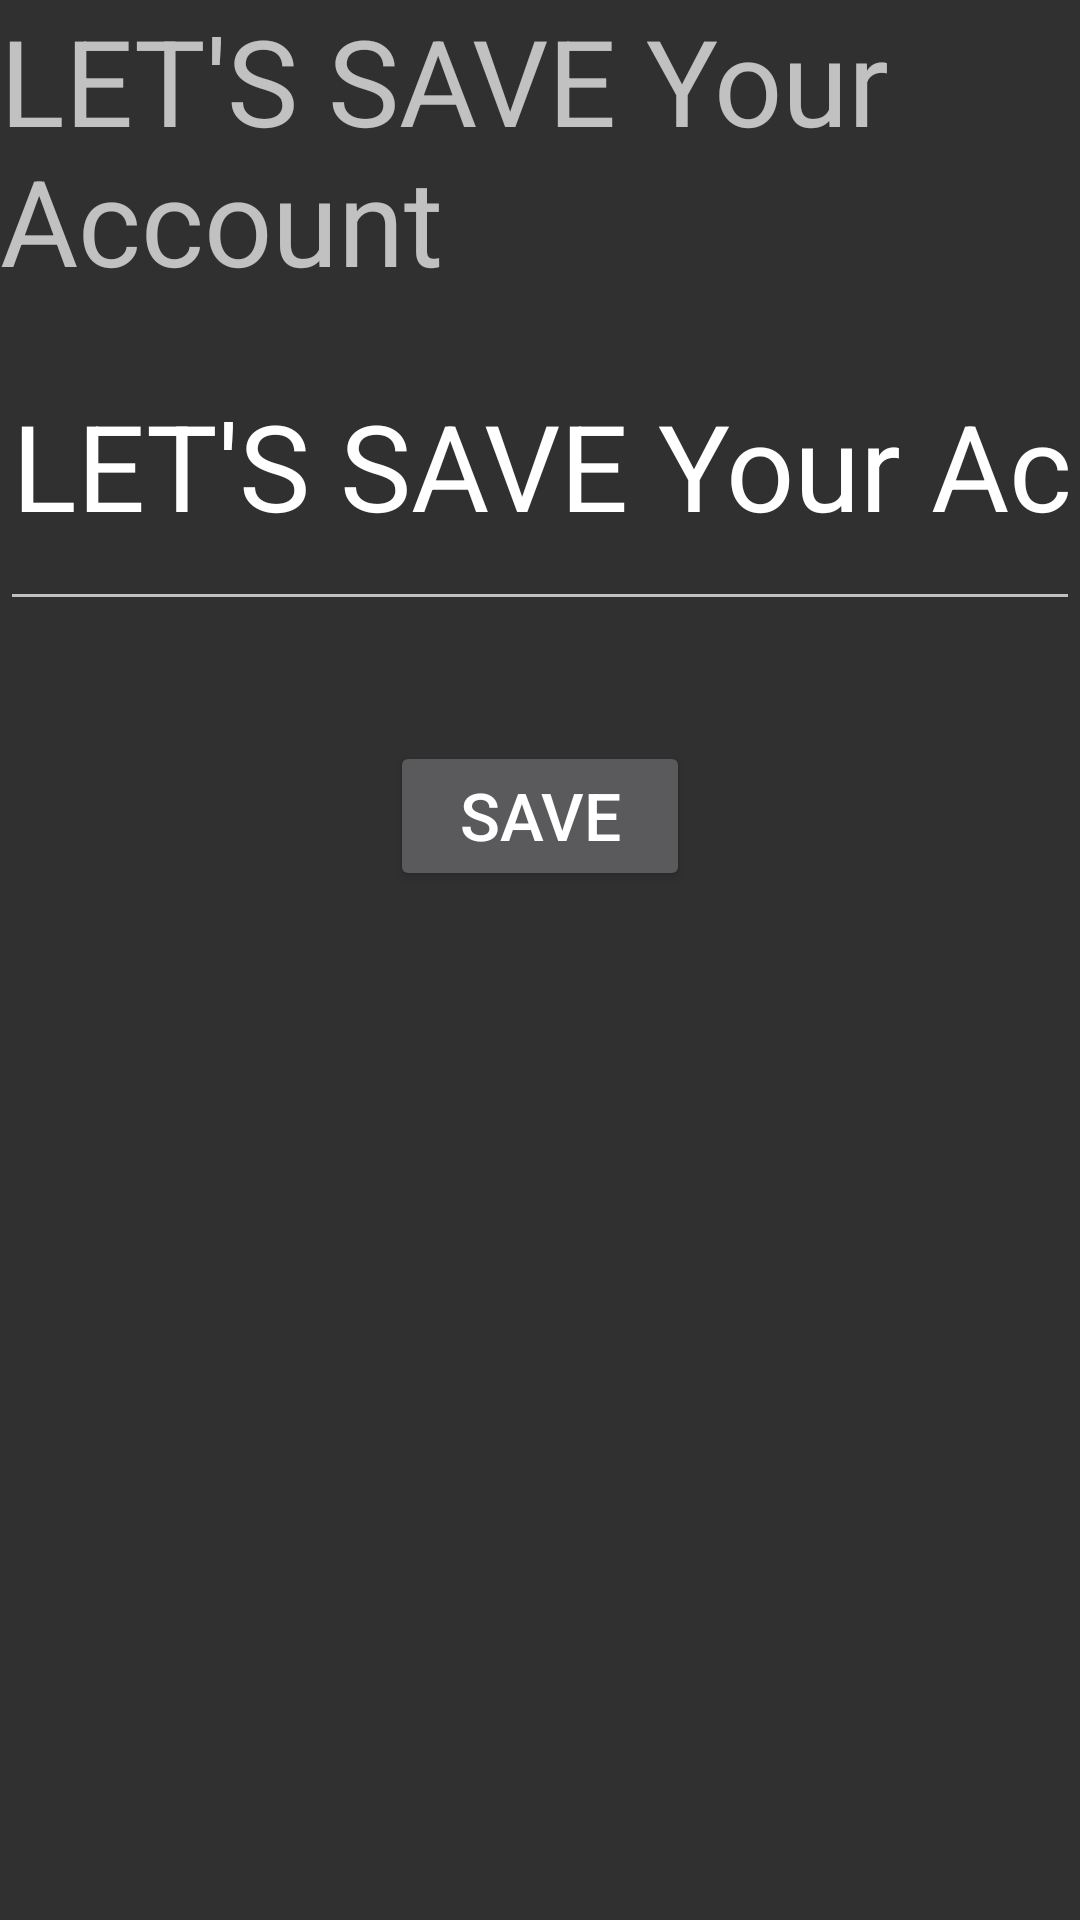

Here is an Android app screen rendered from its layout file. Give the layout XML and the strings, colors and styles it references.
<!-- AndroidManifest.xml: application theme AppTheme -->
<!-- res/layout/account_creation.xml -->
<?xml version="1.0" encoding="utf-8"?>
<LinearLayout
    xmlns:android="http://schemas.android.com/apk/res/android" android:layout_width="match_parent"
    android:layout_height="match_parent"
    android:orientation="vertical">

    <TextView
        android:id="@+id/textView2"
        android:layout_width="match_parent"
        android:layout_height="wrap_content"
        android:text="LET'S SAVE Your Account"
        android:textSize="40dp"
        />

    <EditText
        android:id="@+id/editText"
        android:layout_width="match_parent"
        android:layout_height="107dp"
        android:ems="10"
        android:inputType="textPersonName"
        android:text="LET'S SAVE Your Account"
        android:textSize="40dp" />

    <Button
        android:id="@+id/save_me_btn"
        android:layout_marginTop="@dimen/marginXL"
        android:layout_width="100dp"
        android:layout_height="50dp"
        android:text="SAVE ME"
        android:textSize="22dp"
        android:layout_gravity="center_horizontal" />


</LinearLayout>
<!-- resources referenced by this layout -->
<resources>
  <dimen name="marginXL">40dp</dimen>
  <style name="AppTheme" parent="Theme.AppCompat.NoActionBar">
          
          <item name="colorPrimary">@color/colorPrimary</item>
          <item name="colorPrimaryDark">@color/colorPrimaryDark</item>
          <item name="colorAccent">@color/colorAccent</item>
      </style>
  <color name="colorPrimary">#008577</color>
  <color name="colorPrimaryDark">#00574B</color>
  <color name="colorAccent">#D81B60</color>
</resources>
